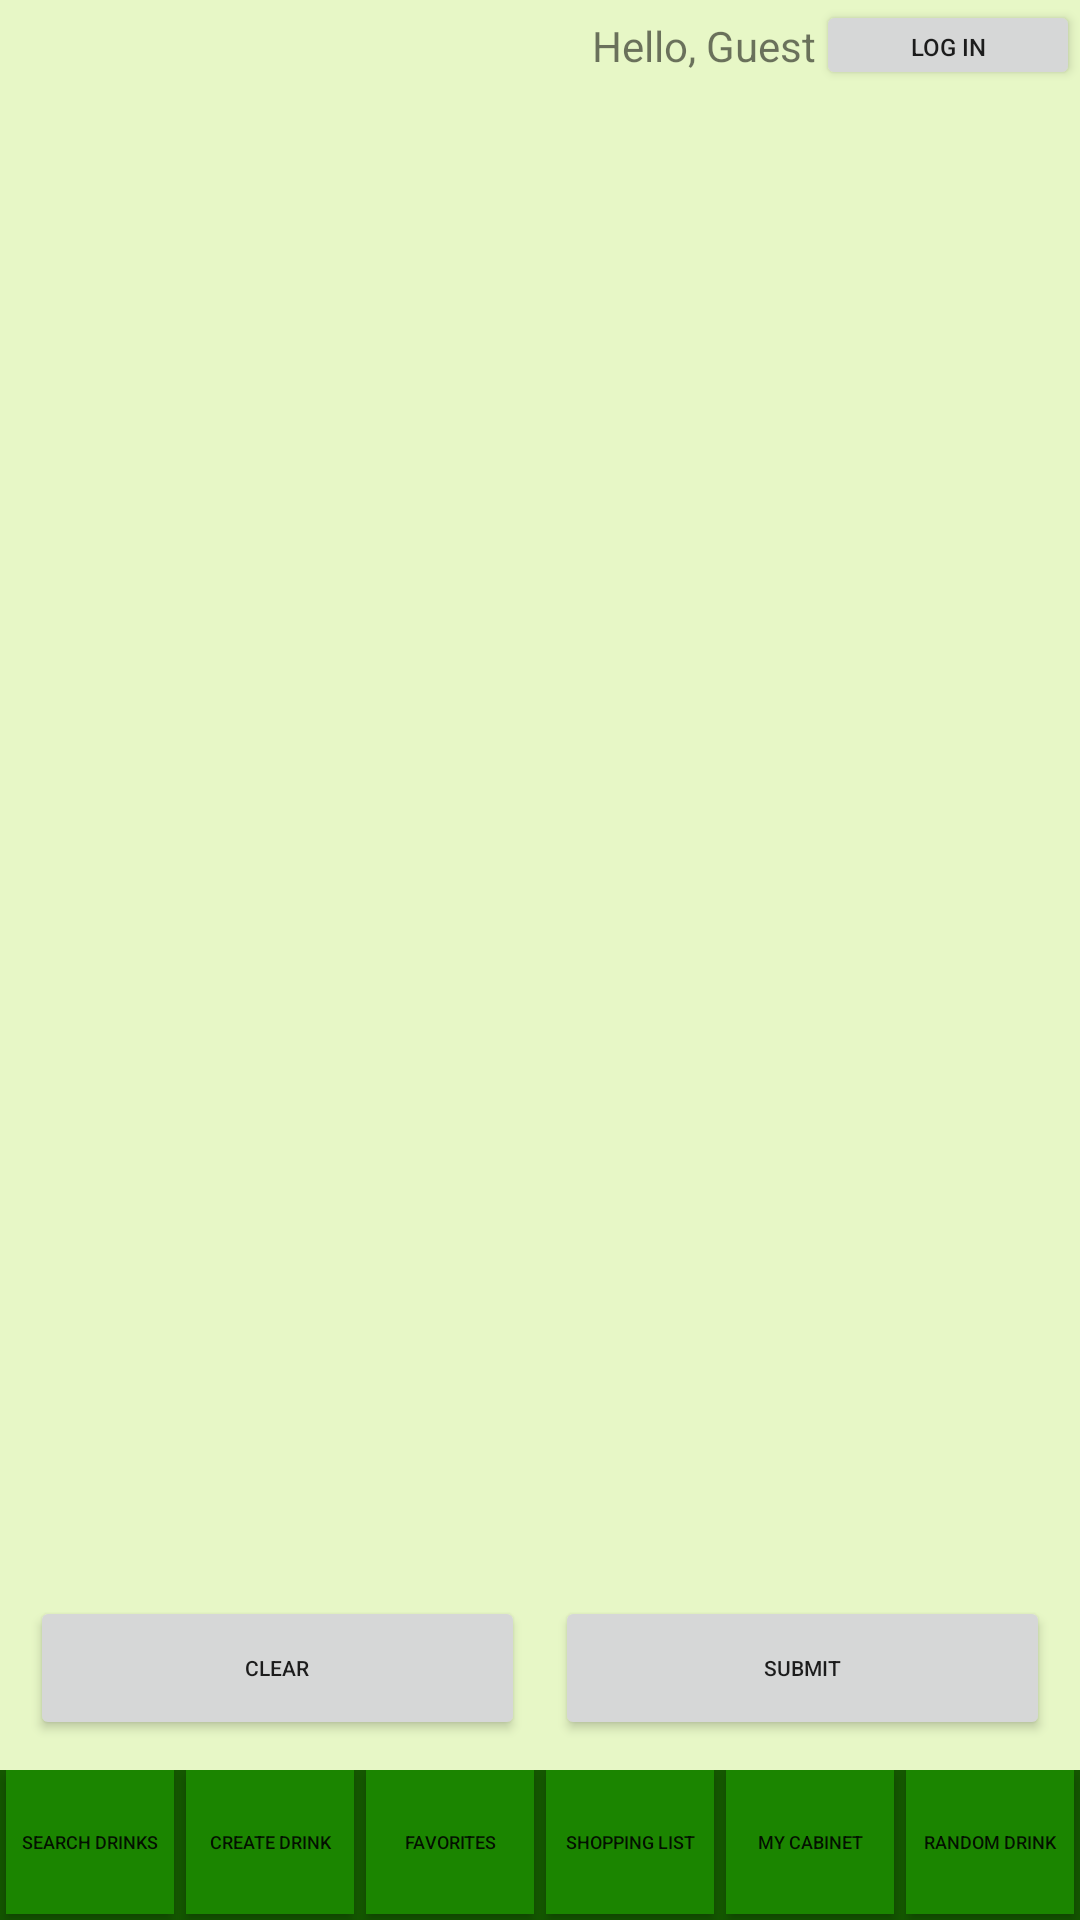

Write the Android layout XML for this screen, with the resource values it uses.
<!-- AndroidManifest.xml: application theme AppTheme -->
<!-- res/layout/activity_add_ingredient_to_cabinet.xml -->
<?xml version="1.0" encoding="utf-8"?>
<android.support.constraint.ConstraintLayout xmlns:android="http://schemas.android.com/apk/res/android"
    xmlns:app="http://schemas.android.com/apk/res-auto"
    xmlns:tools="http://schemas.android.com/tools"
    android:layout_width="match_parent"
    android:layout_height="match_parent"
    tools:context=".UI.AddIngredientsToCabinetActivity">

    <include
        android:id="@+id/top_log_panel"
        layout="@layout/top_log_panel"
        android:layout_width="match_parent"
        android:layout_height="@dimen/logPanelHeight"
        app:layout_constraintBottom_toTopOf="@+id/searchView"
        app:layout_constraintLeft_toLeftOf="parent"
        app:layout_constraintRight_toRightOf="parent"
        app:layout_constraintTop_toTopOf="parent" />

    <SearchView
        android:id="@+id/searchView"
        style="@style/SearchView"
        android:hint="Search by Name"
        app:layout_constraintLeft_toLeftOf="parent"
        app:layout_constraintRight_toRightOf="parent"
        app:layout_constraintTop_toBottomOf="@+id/top_log_panel" />

    <android.support.v7.widget.RecyclerView
        android:id="@+id/rvIngredients"
        android:layout_width="match_parent"
        android:layout_height="0dp"
        app:layout_constraintBottom_toTopOf="@+id/clearSubmitBtns"
        app:layout_constraintLeft_toLeftOf="parent"
        app:layout_constraintRight_toRightOf="parent"
        app:layout_constraintTop_toBottomOf="@+id/searchView" />

    <android.support.constraint.ConstraintLayout
        android:id="@+id/clearSubmitBtns"
        android:layout_width="match_parent"
        android:layout_height="wrap_content"
        android:layout_margin="@dimen/aroundMedBtns"
        app:layout_constraintTop_toBottomOf="@id/rvIngredients"
        app:layout_constraintBottom_toTopOf="@id/bottom_navigation">

        <Button
            android:id="@+id/clearBtn"
            style="@style/MedButton"
            android:layout_marginRight="@dimen/betweenMedBtn"
            android:text="Clear"
            app:layout_constraintLeft_toLeftOf="parent"
            app:layout_constraintRight_toLeftOf="@id/submitBtn" />

        <Button
            android:id="@+id/submitBtn"
            style="@style/MedButton"
            android:layout_marginLeft="@dimen/betweenMedBtn"
            android:text="Submit"
            app:layout_constraintLeft_toRightOf="@id/clearBtn"
            app:layout_constraintRight_toRightOf="parent" />

    </android.support.constraint.ConstraintLayout>

    <include
        android:id="@+id/bottom_navigation"
        layout="@layout/bottom_navigation"
        android:layout_width="0dp"
        android:layout_height="wrap_content"
        app:layout_constraintBottom_toBottomOf="parent"
        app:layout_constraintLeft_toLeftOf="parent"
        app:layout_constraintRight_toRightOf="parent" />


</android.support.constraint.ConstraintLayout>
<!-- res/layout/top_log_panel.xml (included above) -->
<?xml version="1.0" encoding="utf-8"?>
<android.support.constraint.ConstraintLayout xmlns:android="http://schemas.android.com/apk/res/android"
    android:layout_width="match_parent"
    android:layout_height="match_parent"
    xmlns:app="http://schemas.android.com/apk/res-auto">

    <TextView
        android:id="@+id/greeting"
        android:text="Hello, Guest"
        android:layout_width="wrap_content"
        android:layout_height="wrap_content"
        app:layout_constraintTop_toTopOf="parent"
        app:layout_constraintLeft_toLeftOf="parent"
        app:layout_constraintRight_toLeftOf="@+id/logBtn"
        app:layout_constraintBottom_toBottomOf="@id/logBtn"
        app:layout_constraintHorizontal_chainStyle="packed"
        app:layout_constraintHorizontal_bias="1"/>

    <Button
        android:id="@+id/logBtn"
        android:text="Log In"
        android:textSize="8dp"
        android:layout_width="wrap_content"
        android:layout_height="30dp"
        app:layout_constraintTop_toTopOf="parent"
        app:layout_constraintLeft_toRightOf="@id/greeting"
        app:layout_constraintRight_toRightOf="parent"/>

</android.support.constraint.ConstraintLayout>
<!-- res/layout/bottom_navigation.xml (included above) -->
<?xml version="1.0" encoding="utf-8"?>
<android.support.constraint.ConstraintLayout xmlns:android="http://schemas.android.com/apk/res/android"
    xmlns:tools="http://schemas.android.com/tools"
    android:layout_width="match_parent"
    android:layout_height="match_parent"
    android:background="@color/colorPrimaryDark"
    xmlns:app="http://schemas.android.com/apk/res-auto">

    <Button
        android:id="@+id/searchNVBtn"
        android:text="Search Drinks"
        style="@style/NavButton"
        app:layout_constraintBottom_toBottomOf="parent"
        app:layout_constraintLeft_toLeftOf="parent"
        app:layout_constraintRight_toLeftOf="@id/createNVBtn"
        />

    <Button
        android:id="@+id/createNVBtn"
        style="@style/NavButton"
        android:text="Create Drink"
        app:layout_constraintBottom_toBottomOf="parent"
        app:layout_constraintLeft_toRightOf="@+id/searchNVBtn"
        app:layout_constraintRight_toLeftOf="@id/favesNVBtn"
        />

    <Button
        android:id="@+id/favesNVBtn"
        style="@style/NavButton"
        android:text="Favorites"
        app:layout_constraintBottom_toBottomOf="parent"
        app:layout_constraintLeft_toRightOf="@+id/createNVBtn"
        app:layout_constraintRight_toLeftOf="@id/shoppingNVBtn"
        />

    <Button
        android:id="@+id/shoppingNVBtn"
        android:layout_width="0dp"
        android:layout_height="wrap_content"
        android:text="Shopping List"
        android:textSize="6dp"
        android:layout_margin="2dp"
        android:background="@color/colorPrimary"
        app:layout_constraintBottom_toBottomOf="parent"
        app:layout_constraintLeft_toRightOf="@+id/favesNVBtn"
        app:layout_constraintRight_toLeftOf="@id/cabinetNVBtn"
        tools:padding="0dp" />

    <Button
        android:id="@+id/cabinetNVBtn"
        android:layout_width="0dp"
        android:layout_height="wrap_content"
        android:text="My Cabinet"
        android:textSize="6dp"
        android:layout_margin="2dp"
        android:background="@color/colorPrimary"
        app:layout_constraintBottom_toBottomOf="parent"
        app:layout_constraintLeft_toRightOf="@+id/shoppingNVBtn"
        app:layout_constraintRight_toLeftOf="@id/randomNVBtn"
        tools:padding="0dp" />

    <Button
        android:id="@+id/randomNVBtn"
        android:layout_width="0dp"
        android:layout_height="wrap_content"
        android:text="Random Drink"
        android:textSize="6dp"
        android:layout_margin="2dp"
        android:background="@color/colorPrimary"
        app:layout_constraintBottom_toBottomOf="parent"
        app:layout_constraintLeft_toRightOf="@+id/cabinetNVBtn"
        app:layout_constraintRight_toRightOf="parent"
        tools:padding="0dp" />
</android.support.constraint.ConstraintLayout>
<!-- resources referenced by this layout -->
<resources>
  <color name="colorPrimary">#1b8500</color>
  <color name="colorPrimaryDark">#145700</color>
  <dimen name="aroundMedBtns">10dp</dimen>
  <dimen name="betweenMedBtn">5dp</dimen>
  <style name="MedButton">
          <item name="android:layout_width">0dp</item>
          <item name="android:layout_height">wrap_content</item>
          <item name="android:textSize">7dp</item>
          <item name="android:padding">0dp</item>
      </style>
  <style name="NavButton">
          <item name="android:background">@color/colorPrimary</item>
          <item name="android:text">@color/white</item>
          <item name="android:layout_margin">2dp</item>
          <item name="android:textSize">6dp</item>
          <item name="android:layout_width">0dp</item>
          <item name="android:layout_height">wrap_content</item>
          <item name="android:padding">0dp</item>
      </style>
  <style name="SearchView">
          <item name="android:layout_height">30dp</item>
          <item name="android:layout_width">match_parent</item>
          <item name="android:queryBackground">@color/white</item>
      </style>
  <style name="AppTheme" parent="Theme.AppCompat.Light.DarkActionBar">
          
          <item name="colorPrimary">@color/colorPrimary</item>
          <item name="colorPrimaryDark">@color/colorPrimaryDark</item>
          <item name="colorAccent">@color/colorAccent</item>
          <item name="android:colorBackground">@color/background_material_light</item>
      </style>
  <color name="white">#ffffff</color>
  <color name="colorAccent">#1bb5d8</color>
  <color name="background_material_light">#e7f7c6</color>
</resources>
